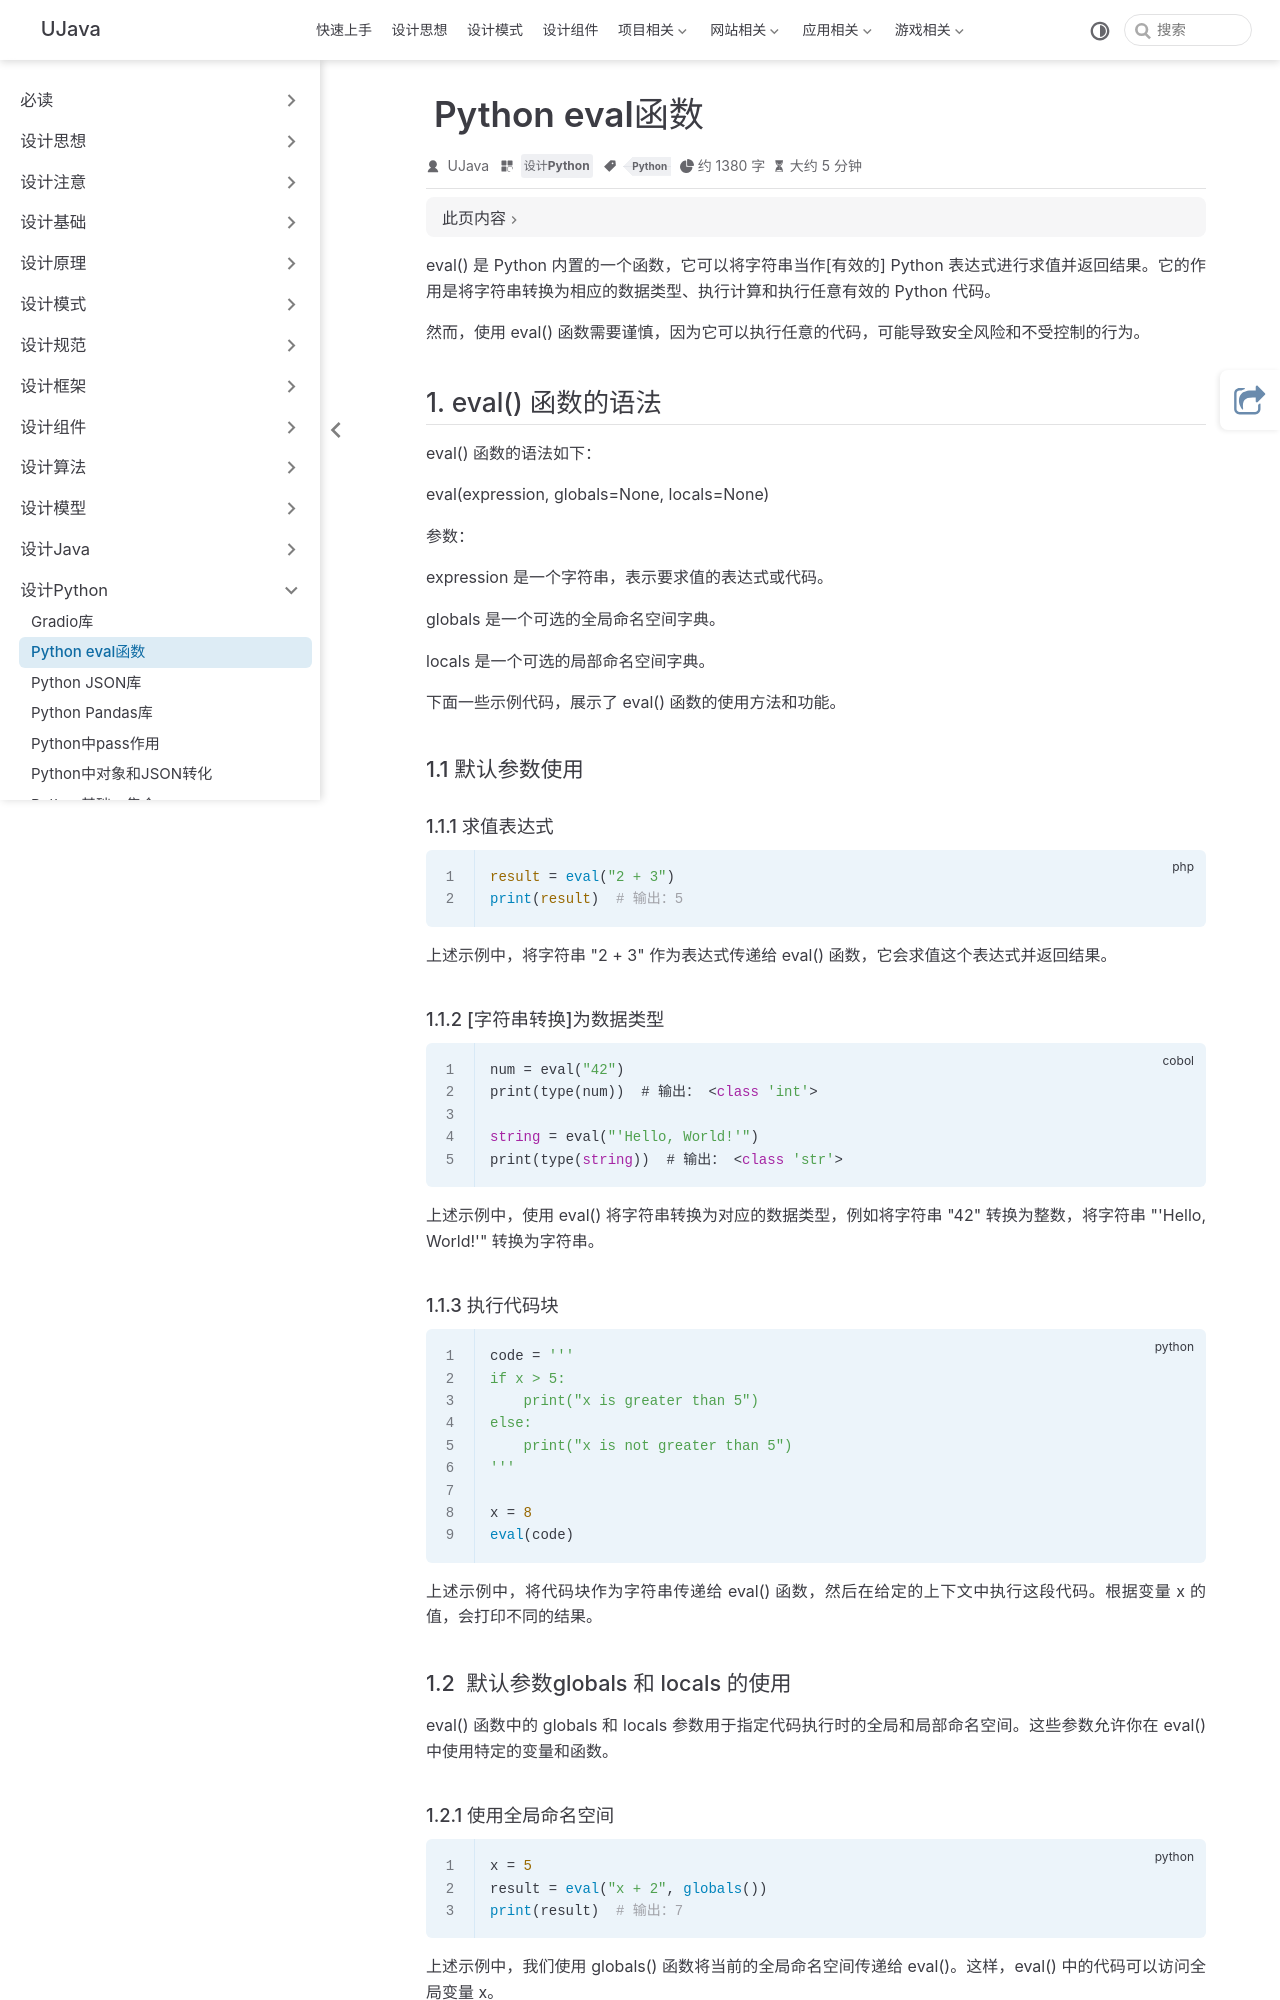

repository: yangchunjian/ujava · page: python/eval.html · generator: jekyll

---
title: Python eval函数
icon: laptop-code
category:
  - 设计Python
tag:
  - Python
---
eval() 是 Python 内置的一个函数，它可以将字符串当作[有效的] Python 表达式进行求值并返回结果。它的作用是将字符串转换为相应的数据类型、执行计算和执行任意有效的 Python 代码。

然而，使用 eval() 函数需要谨慎，因为它可以执行任意的代码，可能导致安全风险和不受控制的行为。

## 1. eval() 函数的语法

eval() 函数的语法如下：

eval(expression, globals=None, locals=None)

参数：                

                        expression 是一个字符串，表示要求值的表达式或代码。

globals 是一个可选的全局命名空间字典。

locals 是一个可选的局部命名空间字典。

下面一些示例代码，展示了 eval() 函数的使用方法和功能。

### 1.1 默认参数使用

#### 1.1.1 求值表达式

```php
result = eval("2 + 3")
print(result)  # 输出：5
```

上述示例中，将字符串 "2 + 3" 作为表达式传递给 eval() 函数，它会求值这个表达式并返回结果。 

#### 1.1.2 [字符串转换]为数据类型

```cobol
num = eval("42")
print(type(num))  # 输出： <class 'int'>
 
string = eval("'Hello, World!'")
print(type(string))  # 输出： <class 'str'>
```

上述示例中，使用 eval() 将字符串转换为对应的数据类型，例如将字符串 "42" 转换为整数，将字符串 "'Hello, World!'" 转换为字符串。 

####  1.1.3 执行代码块

```python
code = '''
if x > 5:
    print("x is greater than 5")
else:
    print("x is not greater than 5")
'''

x = 8
eval(code)
```

上述示例中，将代码块作为字符串传递给 eval() 函数，然后在给定的上下文中执行这段代码。根据变量 x 的值，会打印不同的结果。 

### 1.2  默认参数globals 和 locals 的使用

eval() 函数中的 globals 和 locals 参数用于指定代码执行时的全局和局部命名空间。这些参数允许你在 eval() 中使用特定的变量和函数。
